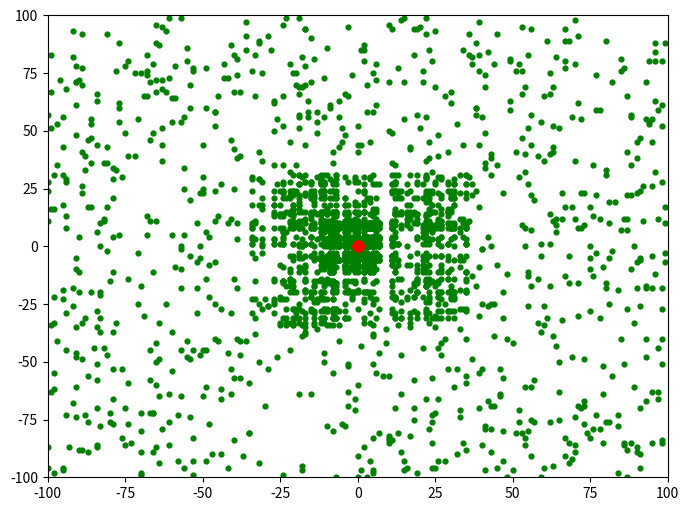

Write the Python code that produced this figure.
import numpy as np
import matplotlib.pyplot as plt


# указав размер для каждого и
# каждый сюжет matplotlib по всему миру
plt.rcParams['figure.figsize'] = [8, 6]


# определение вируса в виде массива numy
virus = np.array([0, 0])


# пустой список объектов для хранения населения
population = []
# определение объектов списка с диапазоном графика
x1_range = [-100, 100]
x2_range = [-100, 100]


# Создает популяцию
# features - массив с диапозонами
def populate(features, size=1000):
    # здесь мы определяем координату
    # для каждого субъекта в популяции
    initial = []
    for _ in range(size):
        entity = []
        for feature in features:
            # this * переменная функции распаковывает список
            # или кортеж в аргументах позиции.
            val = np.random.randint(*feature)
            entity.append(val)
        initial.append(entity)
        del entity
    return np.array(initial)


# Сколько подходящих выживут
def fitness(population, virus, size=100):
    scores = []
    # enumerate также предоставляет индекс как для итератора
    for index, entity in enumerate(population):
        score = np.sum((entity - virus) ** 2)
        scores.append((score, index))
    scores = sorted(scores)[:size]
    return np.array(scores)[:, 1]


# эта функция используется для построения графика
def draw(population, virus):
    plt.xlim((-100, 100))
    plt.ylim((-100, 100))
    plt.scatter(population[:, 0], population[:, 1], c='green', s=12)
    plt.scatter(virus[0], virus[1], c='red', s=60)
    plt.show()


def reduction(population, virus, size=100):
    # только индекс наиболее подходящих
    # возвращается в отсортированном формате
    fittest = fitness(population, virus, size)
    new_pop = []
    for item in fittest:
        new_pop.append(population[item])
    return np.array(new_pop)


# перекрестная мутация для генерации следующего поколения
# Количество населения, которое будет более защищено от вируса, чем предыдущие
def cross(population, size=1000):
    new_pop = []
    for _ in range(size):
        p = population[np.random.randint(0, len(population))]
        m = population[np.random.randint(0, len(population))]
        # мы рассматриваем только половину каждого
        # без учета случайного выбора
        entity = []
        entity.append(*p[:len(p) // 2])
        entity.append(*m[len(m) // 2:])
        new_pop.append(entity)
    return np.array(new_pop)


# генерация и добавление случайных объектов в
# сущность, чтобы она выглядела более распределенной
def mutate(population):
    return population + np.random.randint(-10, 10, 2000).reshape(1000, 2)


# gens - номер поколения
def cycle(population, virus, gens=1):
    # Создаем начальную популяцию
    population = populate([x1_range, x2_range], 1000)
    draw(population, virus)
    # А теперь улучшаем её
    for _ in range(gens):
        population = reduction(population, virus, 100)
        population = cross(population, 1000)
        # population = mutate(population)
        draw(population, virus)


cycle(population, virus, 5)

